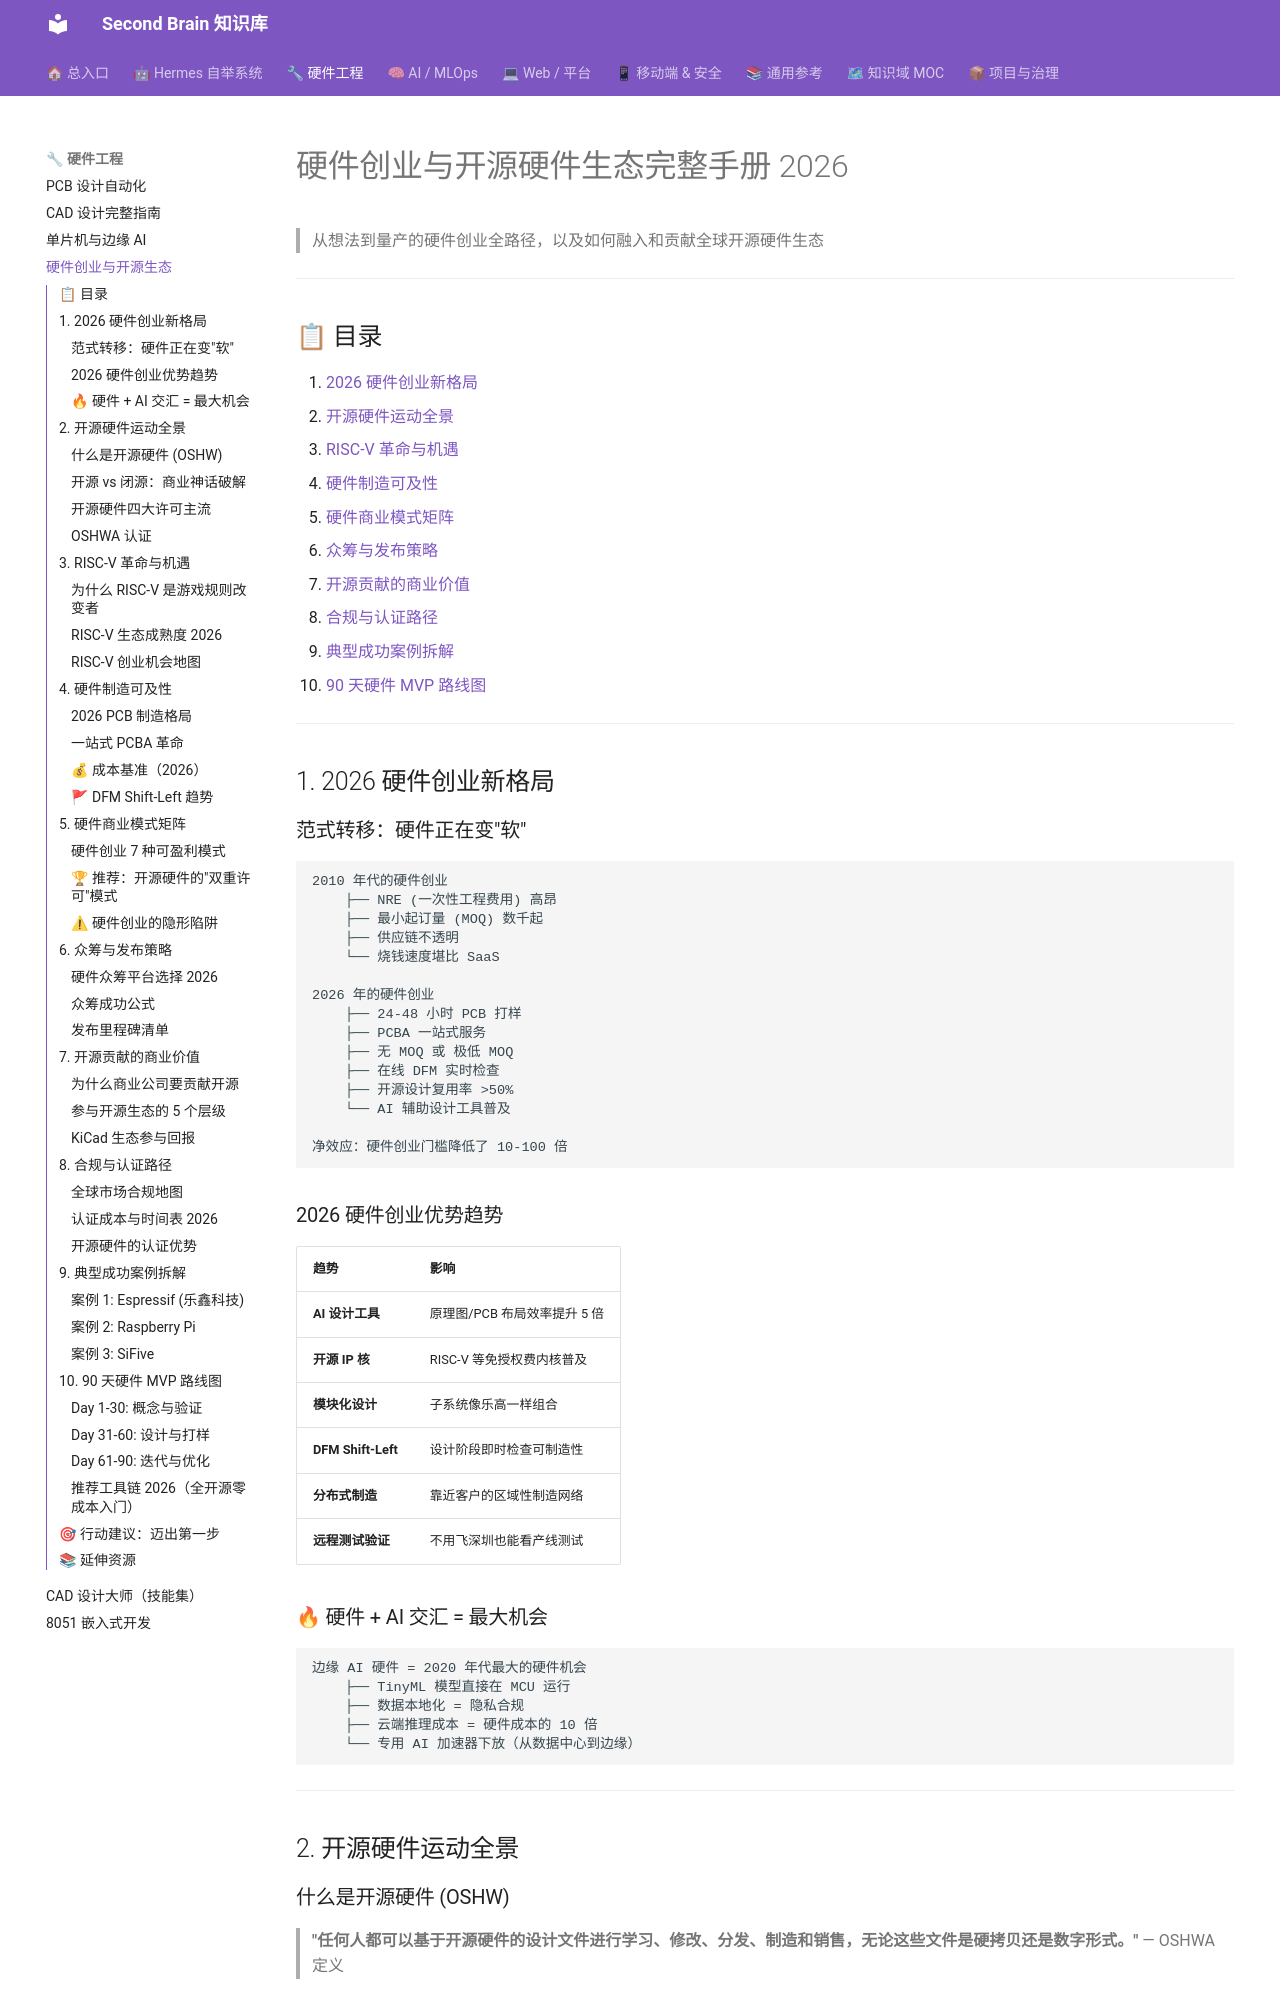

repository: mo9652962-ai/second-brain · page: kb/skills/hardware/Hardware-Startup-Open-Source-Ecosystem/index.html · generator: mkdocs

---
name: Hardware-Startup-Open-Source-Ecosystem
description: 硬件创业完整指南 + 开源硬件生态全景，覆盖 RISC-V、OSHWA、制造可及性、商业模式、生态参与
tags: [硬件创业, 开源硬件, RISC-V, OSHWA, 硬件制造, 商业模式, CrowdSupply]
category: Hardware
created: 2026-07-28
updated: 2026-07-28
version: 1.0.0
---

# 硬件创业与开源硬件生态完整手册 2026

> 从想法到量产的硬件创业全路径，以及如何融入和贡献全球开源硬件生态

---

## 📋 目录

1. [2026 硬件创业新格局](#1-2026-硬件创业新格局)
2. [开源硬件运动全景](#2-开源硬件运动全景)
3. [RISC-V 革命与机遇](#3-risc-v-革命与机遇)
4. [硬件制造可及性](#4-硬件制造可及性)
5. [硬件商业模式矩阵](#5-硬件商业模式矩阵)
6. [众筹与发布策略](#6-众筹与发布策略)
7. [开源贡献的商业价值](#7-开源贡献的商业价值)
8. [合规与认证路径](#8-合规与认证路径)
9. [典型成功案例拆解](#9-典型成功案例拆解)
10. [90 天硬件 MVP 路线图](#10-90-天硬件-mvp-路线图)

---

## 1. 2026 硬件创业新格局

### 范式转移：硬件正在变"软"

```
2010 年代的硬件创业
    ├── NRE (一次性工程费用) 高昂
    ├── 最小起订量 (MOQ) 数千起
    ├── 供应链不透明
    └── 烧钱速度堪比 SaaS

2026 年的硬件创业
    ├── 24-48 小时 PCB 打样
    ├── PCBA 一站式服务
    ├── 无 MOQ 或 极低 MOQ
    ├── 在线 DFM 实时检查
    ├── 开源设计复用率 >50%
    └── AI 辅助设计工具普及

净效应：硬件创业门槛降低了 10-100 倍
```

### 2026 硬件创业优势趋势

| 趋势 | 影响 |
|------|------|
| **AI 设计工具** | 原理图/PCB 布局效率提升 5 倍 |
| **开源 IP 核** | RISC-V 等免授权费内核普及 |
| **模块化设计** | 子系统像乐高一样组合 |
| **DFM Shift-Left** | 设计阶段即时检查可制造性 |
| **分布式制造** | 靠近客户的区域性制造网络 |
| **远程测试验证** | 不用飞深圳也能看产线测试 |

### 🔥 硬件 + AI 交汇 = 最大机会

```
边缘 AI 硬件 = 2020 年代最大的硬件机会
    ├── TinyML 模型直接在 MCU 运行
    ├── 数据本地化 = 隐私合规
    ├── 云端推理成本 = 硬件成本的 10 倍
    └── 专用 AI 加速器下放（从数据中心到边缘）
```

---
